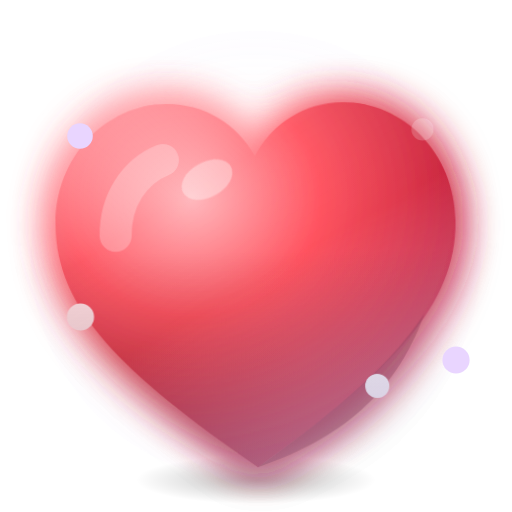
t = 0.00 s
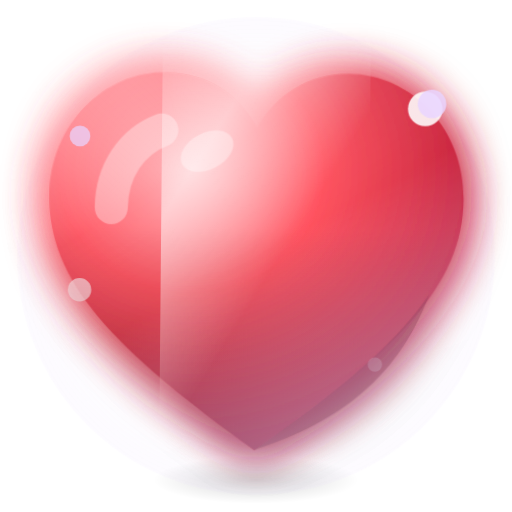
t = 1.40 s
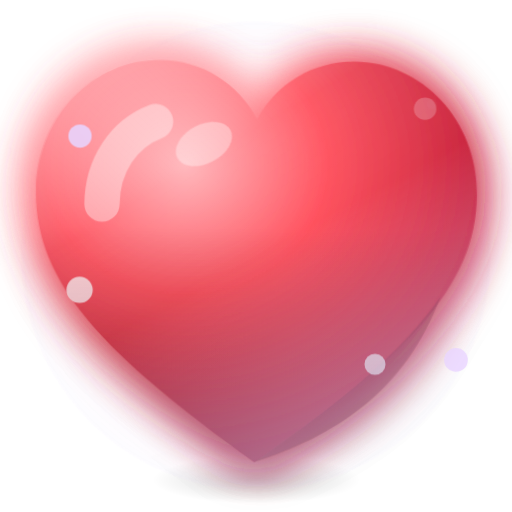
t = 2.08 s
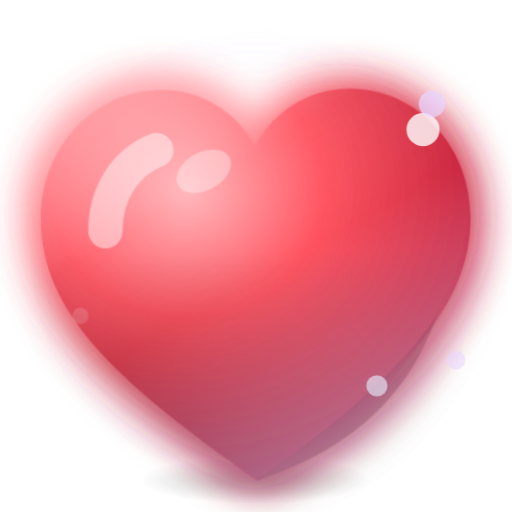
t = 2.92 s
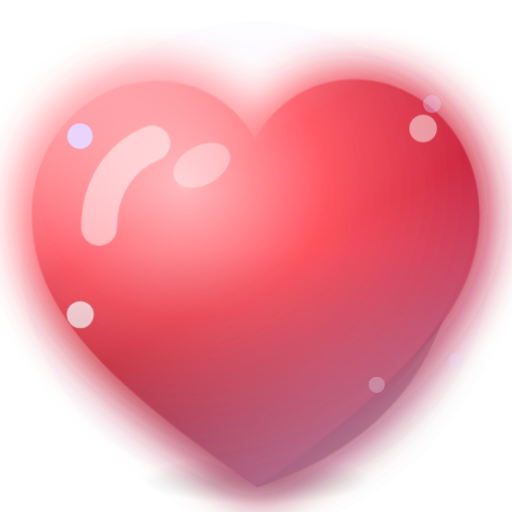
t = 3.93 s
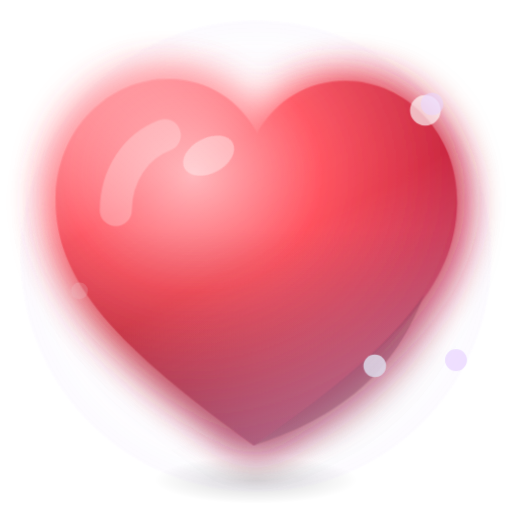
t = 5.00 s

The animated SVG that drew these frames (rendered in a browser with its animation timeline set to each time). Animation: 8 CSS @keyframes rules; one cycle of 5.90 s, repeats indefinitely.

<svg xmlns="http://www.w3.org/2000/svg" viewBox="0 0 64 64" width="64" height="64">
  <style>
    @keyframes red-heart-beat{0%,100%{transform:scale(1)}30%{transform:scale(1.12)}45%{transform:scale(1.04)}60%{transform:scale(1.09)}}
    @keyframes red-heart-tw{0%,100%{opacity:.2;transform:scale(.6)}50%{opacity:1;transform:scale(1)}}
    @keyframes red-heart-sheen{0%,100%{opacity:.35}50%{opacity:.85}}
    .red-heart-body{transform-box:fill-box;transform-origin:center;animation:red-heart-beat 1.7s ease-in-out infinite}
    .red-heart-sh{transform-box:fill-box;transform-origin:center;animation:red-heart-sheen 1.7s ease-in-out infinite}
    .red-heart-s{transform-box:fill-box;transform-origin:center;animation:red-heart-tw 2.2s ease-in-out infinite}
    .red-heart-s2{animation-delay:.75s}
    .red-heart-s3{animation-delay:1.4s}
    @keyframes red-heart-x-lift{0%,100%{transform:translateY(1.8px) rotate(-.6deg)}50%{transform:translateY(-1.8px) rotate(.6deg)}}
    @keyframes red-heart-x-shine{0%{transform:translateX(-78px)}55%,100%{transform:translateX(78px)}}
    @keyframes red-heart-x-spark{0%,100%{opacity:0;transform:scale(.3)}50%{opacity:1;transform:scale(1)}}
    @keyframes red-heart-x-aura{0%,100%{opacity:.55;transform:scale(.97)}50%{opacity:1;transform:scale(1.03)}}
    @keyframes red-heart-x-cast{0%,100%{transform:scaleX(1);opacity:.5}50%{transform:scaleX(.86);opacity:.32}}
    .red-heart-x-lift{transform-box:fill-box;transform-origin:center;animation:red-heart-x-lift 3.4s ease-in-out infinite}
    .red-heart-x-shine{animation:red-heart-x-shine 4.5s cubic-bezier(.5,0,.5,1) infinite}
    .red-heart-x-spark{transform-box:fill-box;transform-origin:center;animation:red-heart-x-spark 2.2s ease-in-out infinite}
    .red-heart-x-aura{transform-box:fill-box;transform-origin:center;animation:red-heart-x-aura 3s ease-in-out infinite}
    .red-heart-x-cast{transform-box:fill-box;transform-origin:center;animation:red-heart-x-cast 3.4s ease-in-out infinite}
    @media (prefers-reduced-motion:reduce){.red-heart-x-lift,.red-heart-x-shine,.red-heart-x-spark,.red-heart-x-aura,.red-heart-x-cast{animation:none}}
  </style>
  <defs>
    <radialGradient id="red-heart-g" cx="34%" cy="26%" r="80%">
    <stop offset="0" stop-color="#ffb3b8"/><stop offset=".4" stop-color="#ff4d5a"/>
    <stop offset="1" stop-color="#b00d2c"/>
    </radialGradient>
    <filter id="red-heart-f" x="-45%" y="-45%" width="190%" height="190%">
    <feGaussianBlur stdDeviation="2.6" result="b"/>
    <feMerge><feMergeNode in="b"/><feMergeNode in="b"/><feMergeNode in="SourceGraphic"/></feMerge>
    </filter>
    <radialGradient id="red-heart-x-aura-g" cx=".5" cy=".5" r=".5">
      <stop offset=".55" stop-color="#e9d5ff" stop-opacity="0"/>
      <stop offset="1" stop-color="#e9d5ff" stop-opacity="0.1"/>
    </radialGradient>
    <linearGradient id="red-heart-x-gloss" x1="18" y1="4" x2="40" y2="40" gradientUnits="userSpaceOnUse">
      <stop offset="0" stop-color="#fff" stop-opacity="0.52"/>
      <stop offset=".45" stop-color="#fff" stop-opacity=".08"/>
      <stop offset="1" stop-color="#fff" stop-opacity="0"/>
    </linearGradient>
    <linearGradient id="red-heart-x-shade" x1="32" y1="30" x2="32" y2="64" gradientUnits="userSpaceOnUse">
      <stop offset="0" stop-color="#000" stop-opacity="0"/>
      <stop offset="1" stop-color="#0b1020" stop-opacity=".34"/>
    </linearGradient>
    <linearGradient id="red-heart-x-rim" x1="44" y1="52" x2="26" y2="20" gradientUnits="userSpaceOnUse">
      <stop offset="0" stop-color="#e9d5ff" stop-opacity="0.42"/>
      <stop offset=".6" stop-color="#e9d5ff" stop-opacity="0"/>
    </linearGradient>
    <linearGradient id="red-heart-x-shine-g" x1="0" y1="0" x2="26" y2="16" gradientUnits="userSpaceOnUse">
      <stop offset="0" stop-color="#fff" stop-opacity="0"/>
      <stop offset=".5" stop-color="#fff" stop-opacity=".55"/>
      <stop offset="1" stop-color="#fff" stop-opacity="0"/>
    </linearGradient>
    <radialGradient id="red-heart-x-cast-g" cx=".5" cy=".5" r=".5">
      <stop offset="0" stop-color="#000" stop-opacity=".5"/>
      <stop offset="1" stop-color="#000" stop-opacity="0"/>
    </radialGradient>
    <filter id="red-heart-x-white" x="-20%" y="-20%" width="140%" height="140%">
      <feColorMatrix type="matrix" values="0 0 0 0 1  0 0 0 0 1  0 0 0 0 1  0 0 0 1 0"/>
    </filter>
    <mask id="red-heart-x-mask" maskUnits="userSpaceOnUse" x="0" y="0" width="64" height="64">
      <g filter="url(#red-heart-x-white)">
        <g class="red-heart-body" filter="url(#red-heart-f)">
        <path d="M32 57C15 45 7 37 7 26.5 7 18 13.4 11.5 21 11.5c4.8 0 8.8 2.6 11 6.6 2.2-4 6.2-6.6 11-6.6 7.6 0 14 6.5 14 15C57 37 49 45 32 57Z" fill="url(#red-heart-g)"/>
        <path d="M32 57c10-7 17-13 21-19-4 11-12 16-21 19Z" fill="#7d0620" opacity=".45"/>
        <path class="red-heart-sh" d="M20.5 18.5c-3.6 1.4-6 5-6 9.4" stroke="#fff" stroke-opacity=".7" stroke-width="4" stroke-linecap="round" fill="none"/>
        <ellipse cx="26" cy="21" rx="3.4" ry="2.2" fill="#fff" opacity=".35" transform="rotate(-28 26 21)"/>
        </g>
        <circle class="red-heart-s" cx="53" cy="15" r="2.3" fill="#fff"/>
        <circle class="red-heart-s red-heart-s2" cx="10" cy="38" r="1.7" fill="#ffd9de"/>
        <circle class="red-heart-s red-heart-s3" cx="47" cy="47" r="1.5" fill="#fff"/>
      </g>
    </mask>
  </defs>
  <ellipse class="red-heart-x-cast" cx="32" cy="60" rx="15" ry="3" fill="url(#red-heart-x-cast-g)"/>
  <circle class="red-heart-x-aura" cx="32" cy="32" r="29" fill="url(#red-heart-x-aura-g)"/>
  <g class="red-heart-x-lift">
    <g class="red-heart-body" filter="url(#red-heart-f)">
    <path d="M32 57C15 45 7 37 7 26.5 7 18 13.4 11.5 21 11.5c4.8 0 8.8 2.6 11 6.6 2.2-4 6.2-6.6 11-6.6 7.6 0 14 6.5 14 15C57 37 49 45 32 57Z" fill="url(#red-heart-g)"/>
    <path d="M32 57c10-7 17-13 21-19-4 11-12 16-21 19Z" fill="#7d0620" opacity=".45"/>
    <path class="red-heart-sh" d="M20.5 18.5c-3.6 1.4-6 5-6 9.4" stroke="#fff" stroke-opacity=".7" stroke-width="4" stroke-linecap="round" fill="none"/>
    <ellipse cx="26" cy="21" rx="3.4" ry="2.2" fill="#fff" opacity=".35" transform="rotate(-28 26 21)"/>
    </g>
    <circle class="red-heart-s" cx="53" cy="15" r="2.3" fill="#fff"/>
    <circle class="red-heart-s red-heart-s2" cx="10" cy="38" r="1.7" fill="#ffd9de"/>
    <circle class="red-heart-s red-heart-s3" cx="47" cy="47" r="1.5" fill="#fff"/>
    <g mask="url(#red-heart-x-mask)">
      <rect x="0" y="0" width="64" height="64" fill="url(#red-heart-x-shade)"/>
      <rect x="0" y="0" width="64" height="64" fill="url(#red-heart-x-gloss)"/>
      <rect x="0" y="0" width="64" height="64" fill="url(#red-heart-x-rim)"/>
      <rect class="red-heart-x-shine" x="0" y="-16" width="26" height="96" fill="url(#red-heart-x-shine-g)" transform="rotate(18 32 32)"/>
    </g>
  </g>
  <circle class="red-heart-x-spark" cx="54" cy="13" r="2" fill="#e9d5ff" style="animation-delay:0s"/>
  <circle class="red-heart-x-spark" cx="10" cy="17" r="1.6" fill="#e9d5ff" style="animation-delay:0.7s"/>
  <circle class="red-heart-x-spark" cx="57" cy="45" r="1.7" fill="#e9d5ff" style="animation-delay:1.3s"/>
</svg>
